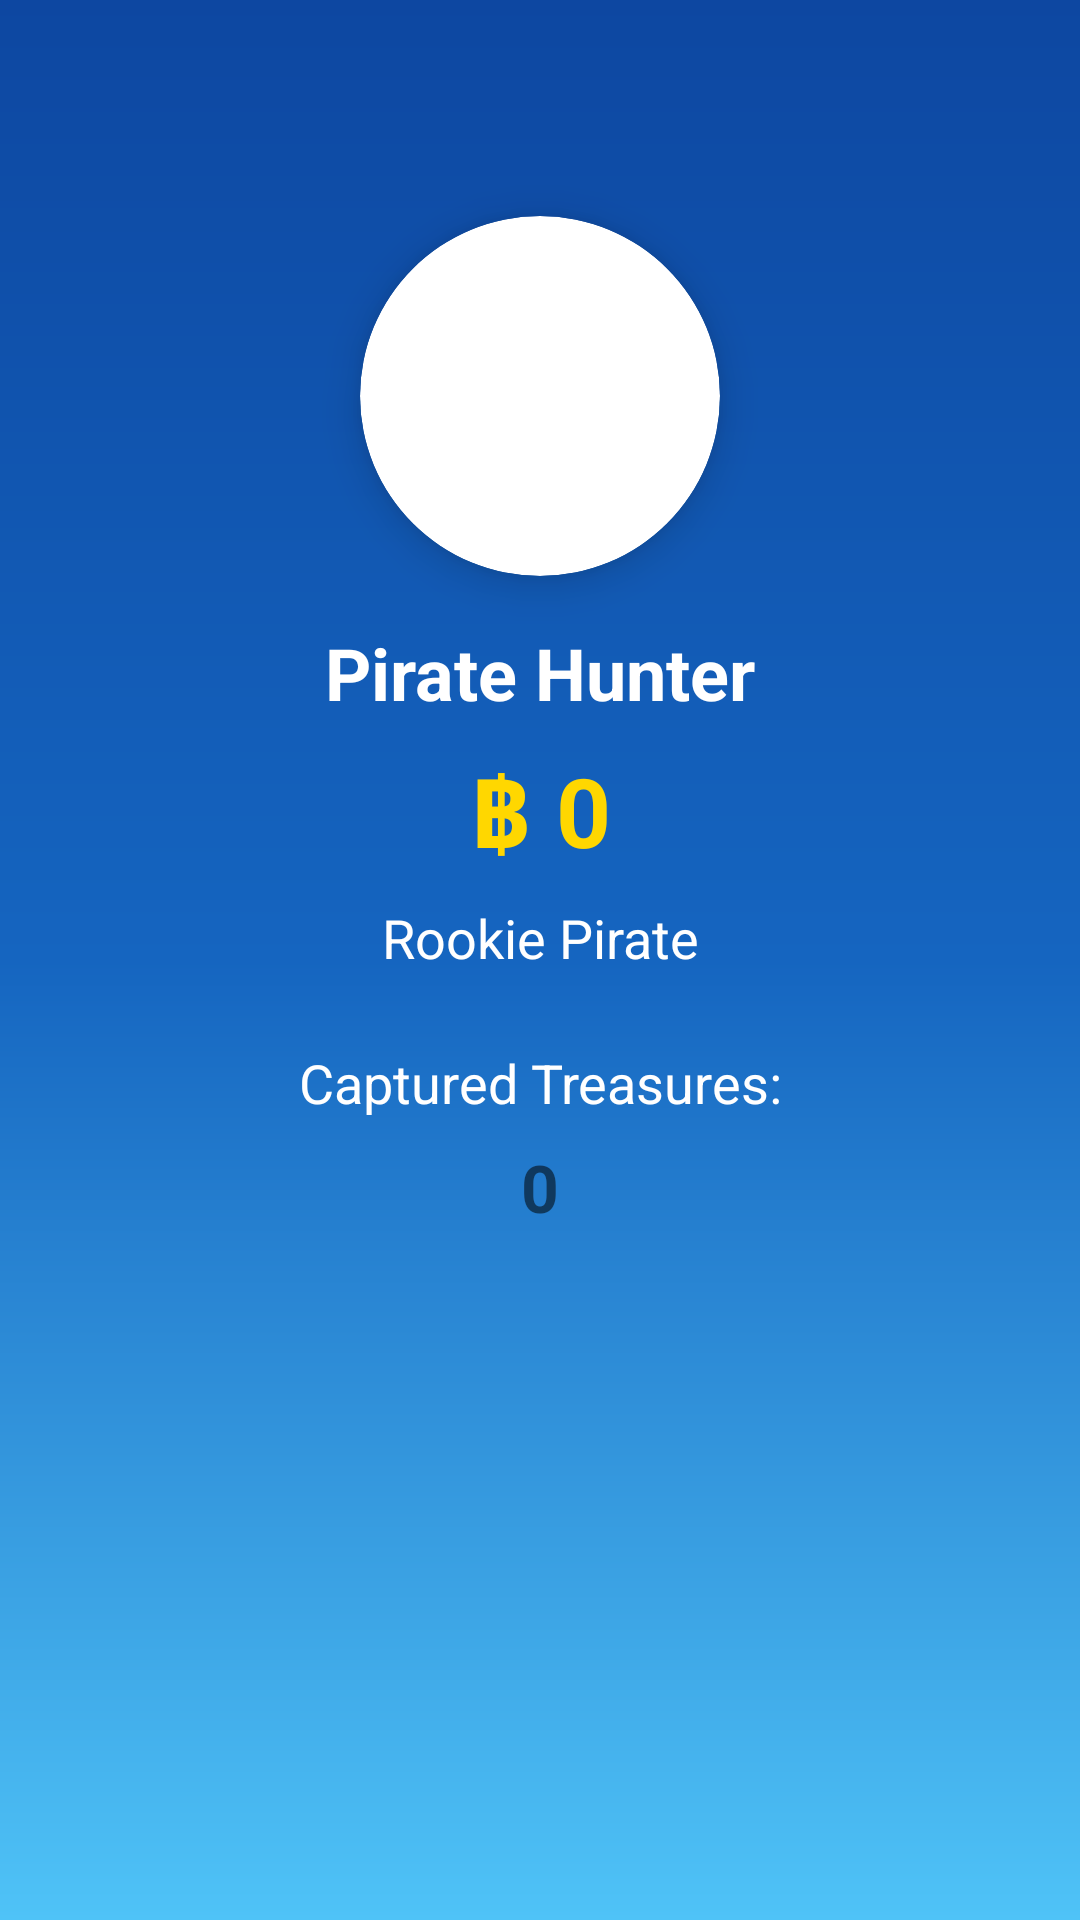

Android layout source for this screen:
<!-- AndroidManifest.xml: application theme Theme.THA -->
<!-- res/layout/activity_profile.xml -->
<androidx.constraintlayout.widget.ConstraintLayout xmlns:android="http://schemas.android.com/apk/res/android"
    xmlns:app="http://schemas.android.com/apk/res-auto"
    xmlns:tools="http://schemas.android.com/tools"
    android:layout_width="match_parent"
    android:layout_height="match_parent"
    tools:context=".ProfileActivity">

    <ImageView
        android:id="@+id/bannerImageView"
        android:layout_width="match_parent"
        android:layout_height="120dp"
        android:scaleType="centerCrop"
        android:contentDescription="Profile Banner"/>
    <androidx.cardview.widget.CardView
        android:id="@+id/avatarCardView"
        android:layout_width="120dp"
        android:layout_height="120dp"
        android:layout_marginTop="72dp"
        app:cardCornerRadius="60dp"
        app:cardElevation="8dp"
        app:layout_constraintTop_toTopOf="parent"
        app:layout_constraintStart_toStartOf="parent"
        app:layout_constraintEnd_toEndOf="parent">

        <ImageView
            android:id="@+id/avatarImageView"
            android:layout_width="match_parent"
            android:layout_height="match_parent"
            android:scaleType="centerCrop"
            android:src="@drawable/jollyroger"
            android:contentDescription="Profile Avatar"/>
    </androidx.cardview.widget.CardView>

    <TextView
        android:id="@+id/player_name"
        android:layout_width="wrap_content"
        android:layout_height="wrap_content"
        android:text="Pirate Hunter"
        android:textSize="24sp"
        android:textStyle="bold"
        android:textColor="#FFFFFF"
        android:layout_marginTop="16dp"
        app:layout_constraintEnd_toEndOf="parent"
        app:layout_constraintStart_toStartOf="parent"
        app:layout_constraintTop_toBottomOf="@id/avatarCardView" />

    <TextView
        android:id="@+id/bounty_amount"
        android:layout_width="wrap_content"
        android:layout_height="wrap_content"
        android:text="฿ 0"
        android:textSize="32sp"
        android:textStyle="bold"
        android:textColor="#FFD700"
        android:layout_marginTop="8dp"
        app:layout_constraintEnd_toEndOf="parent"
        app:layout_constraintStart_toStartOf="parent"
        app:layout_constraintTop_toBottomOf="@id/player_name" />

    <TextView
        android:id="@+id/player_rank"
        android:layout_width="wrap_content"
        android:layout_height="wrap_content"
        android:text="Rookie Pirate"
        android:textSize="18sp"
        android:textColor="#FFFFFF"
        android:layout_marginTop="8dp"
        app:layout_constraintEnd_toEndOf="parent"
        app:layout_constraintStart_toStartOf="parent"
        app:layout_constraintTop_toBottomOf="@id/bounty_amount" />

    <TextView
        android:id="@+id/captured_treasures_label"
        android:layout_width="wrap_content"
        android:layout_height="wrap_content"
        android:text="Captured Treasures:"
        android:textSize="18sp"
        android:textColor="#FFFFFF"
        android:layout_marginTop="24dp"
        app:layout_constraintStart_toStartOf="parent"
        app:layout_constraintEnd_toEndOf="parent"
        app:layout_constraintTop_toBottomOf="@+id/player_rank" />

    <TextView
        android:id="@+id/captured_treasures_count"
        android:layout_width="wrap_content"
        android:layout_height="wrap_content"
        android:text="0"
        android:textSize="22sp"
        android:textStyle="bold"
        android:layout_marginTop="8dp"
        app:layout_constraintStart_toStartOf="parent"
        app:layout_constraintEnd_toEndOf="parent"
        app:layout_constraintTop_toBottomOf="@+id/captured_treasures_label" />

    <GridView
        android:id="@+id/treasure_grid"
        android:layout_width="0dp"
        android:layout_height="0dp"
        android:numColumns="auto_fit"
        android:columnWidth="100dp"
        android:verticalSpacing="8dp"
        android:horizontalSpacing="8dp"
        android:stretchMode="columnWidth"
        android:gravity="center"
        android:layout_marginTop="16dp"
        android:layout_marginStart="16dp"
        android:layout_marginEnd="16dp"
        android:layout_marginBottom="16dp"
        app:layout_constraintTop_toBottomOf="@+id/captured_treasures_count"
        app:layout_constraintBottom_toBottomOf="parent"
        app:layout_constraintStart_toStartOf="parent"
        app:layout_constraintEnd_toEndOf="parent" />

</androidx.constraintlayout.widget.ConstraintLayout>
<!-- resources referenced by this layout -->
<resources>
  <style name="Theme.THA" parent="Theme.MaterialComponents.DayNight.NoActionBar">
          <item name="colorPrimary">@color/op_sunny_orange</item>
          <item name="colorPrimaryVariant">@color/op_dark_gold</item>
          <item name="colorOnPrimary">@color/op_text_white</item>
          <item name="colorSecondary">@color/op_ocean_blue</item>
          <item name="colorSecondaryVariant">@color/op_deep_blue</item>
          <item name="colorOnSecondary">@color/op_text_white</item>
          <item name="colorSurface">@color/op_cream</item>
          <item name="colorOnSurface">@color/op_text_primary</item>
          <item name="android:statusBarColor">@color/op_deep_blue</item>
          <item name="android:navigationBarColor">@color/op_deep_blue</item>
          <item name="android:windowLightStatusBar">false</item>
          <item name="android:windowBackground">@drawable/op_ocean_bg</item>
      </style>
  <color name="op_sunny_orange">#FF6F00</color>
  <color name="op_dark_gold">#FF8F00</color>
  <color name="op_text_white">#FFFFFF</color>
  <color name="op_ocean_blue">#1565C0</color>
  <color name="op_deep_blue">#0D47A1</color>
  <color name="op_cream">#FFF8E1</color>
  <color name="op_text_primary">#212121</color>
  <!-- drawable op_ocean_bg (drawable) -->
  <?xml version="1.0" encoding="utf-8"?>
  <shape xmlns:android="http://schemas.android.com/apk/res/android">
      <gradient
          android:angle="90"
          android:startColor="@color/op_light_blue"
          android:centerColor="@color/op_ocean_blue"
          android:endColor="@color/op_deep_blue"
          android:type="linear" />
  </shape>
  <color name="op_light_blue">#4FC3F7</color>
</resources>
